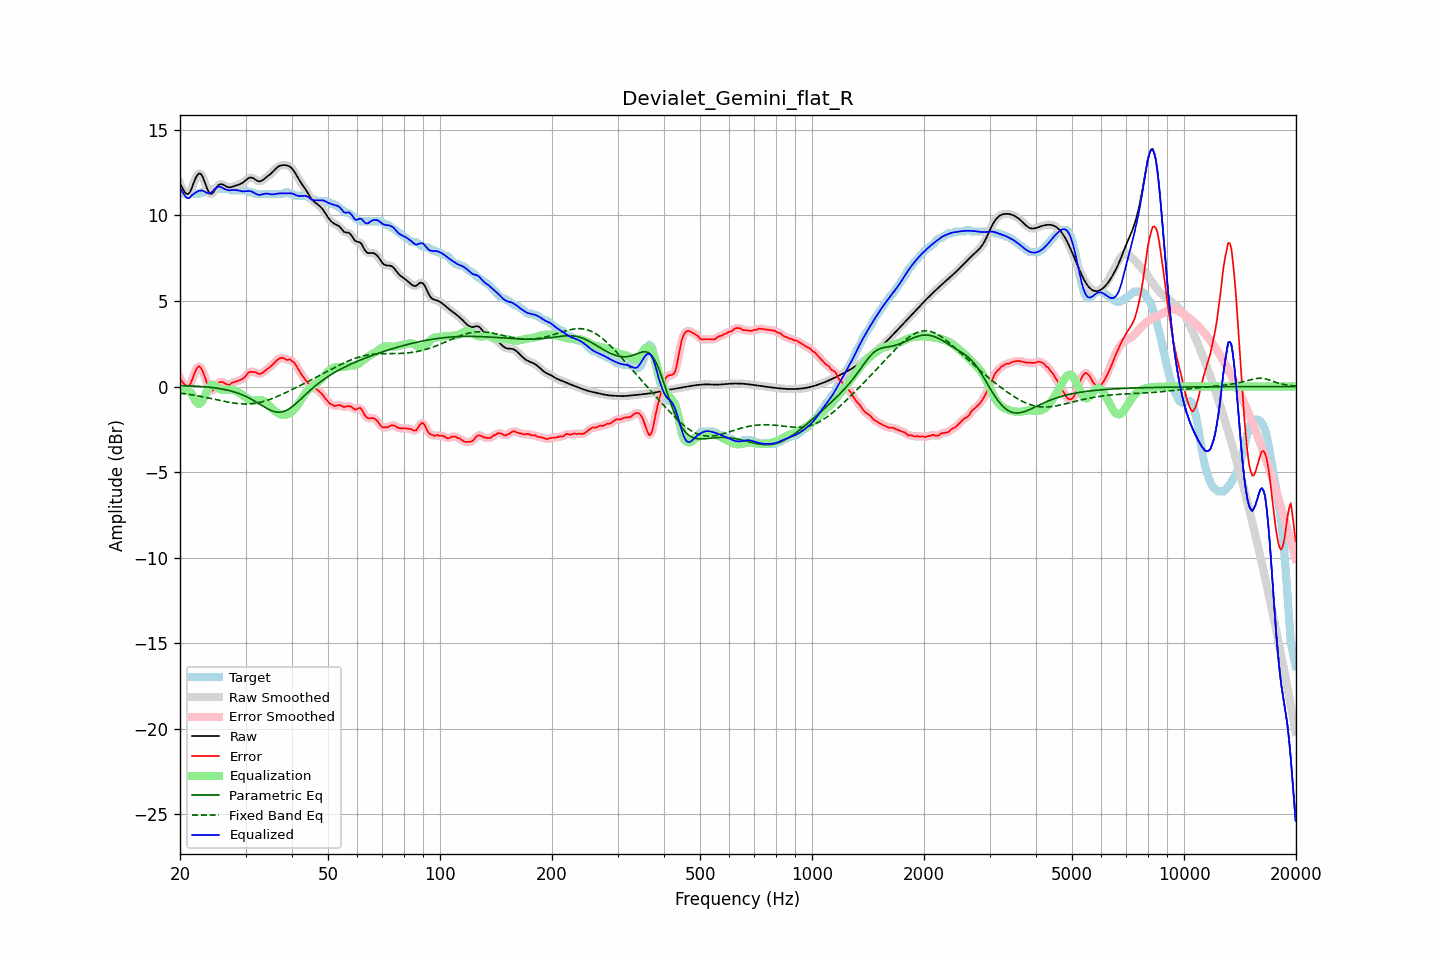

The data file committed next to this chart (first rows):
frequency, raw, error, smoothed, error_smoothed, equalization, parametric_eq, fixed_band_eq, equalized_raw, equalized_smoothed, target
20.00, 11.86, 0.50, 11.89, 0.51, -0.27, 0.05, -0.38, 11.59, 11.62, 11.36
20.20, 11.69, 0.33, 11.66, 0.33, -0.23, 0.05, -0.39, 11.45, 11.43, 11.36
20.40, 11.52, 0.19, 11.49, 0.18, -0.21, 0.05, -0.41, 11.31, 11.28, 11.32
20.61, 11.36, 0.10, 11.37, 0.08, -0.21, 0.05, -0.42, 11.15, 11.16, 11.26
20.81, 11.27, 0.01, 11.27, 0.01, -0.22, 0.04, -0.43, 11.05, 11.05, 11.26
21.02, 11.26, 0.00, 11.26, 0.01, -0.25, 0.04, -0.45, 11.01, 11.01, 11.26
21.23, 11.33, 0.07, 11.35, 0.09, -0.30, 0.04, -0.46, 11.03, 11.05, 11.26
21.44, 11.52, 0.26, 11.53, 0.27, -0.37, 0.03, -0.48, 11.15, 11.16, 11.26
21.66, 11.77, 0.52, 11.77, 0.51, -0.55, 0.03, -0.49, 11.22, 11.22, 11.26
21.87, 12.03, 0.77, 12.02, 0.76, -0.73, 0.02, -0.51, 11.30, 11.29, 11.26
22.09, 12.24, 0.98, 12.24, 0.99, -0.88, 0.02, -0.53, 11.35, 11.35, 11.26
22.31, 12.40, 1.14, 12.39, 1.12, -0.99, 0.01, -0.54, 11.41, 11.40, 11.26
22.54, 12.46, 1.19, 12.45, 1.16, -1.02, 0.01, -0.56, 11.44, 11.44, 11.27
22.76, 12.42, 1.08, 12.41, 1.09, -0.96, 0.00, -0.58, 11.46, 11.45, 11.35
22.99, 12.28, 0.92, 12.27, 0.92, -0.83, -0.01, -0.60, 11.45, 11.44, 11.36
23.22, 12.05, 0.69, 12.05, 0.68, -0.64, -0.01, -0.62, 11.40, 11.41, 11.36
23.45, 11.79, 0.43, 11.79, 0.41, -0.43, -0.02, -0.64, 11.36, 11.36, 11.36
23.69, 11.54, 0.12, 11.54, 0.14, -0.22, -0.03, -0.65, 11.32, 11.32, 11.42
23.92, 11.35, -0.11, 11.36, -0.08, -0.06, -0.04, -0.67, 11.29, 11.30, 11.46
24.16, 11.26, -0.20, 11.27, -0.21, 0.05, -0.05, -0.69, 11.31, 11.33, 11.46
24.40, 11.28, -0.25, 11.29, -0.23, 0.10, -0.06, -0.71, 11.38, 11.39, 11.53
24.65, 11.38, -0.18, 11.38, -0.16, 0.10, -0.07, -0.74, 11.48, 11.48, 11.56
24.89, 11.53, -0.03, 11.52, -0.04, 0.05, -0.08, -0.76, 11.57, 11.57, 11.56
25.14, 11.66, 0.11, 11.66, 0.10, -0.02, -0.10, -0.78, 11.64, 11.64, 11.56
25.39, 11.79, 0.23, 11.77, 0.21, -0.10, -0.11, -0.80, 11.69, 11.67, 11.56
25.65, 11.82, 0.27, 11.82, 0.27, -0.16, -0.13, -0.82, 11.67, 11.67, 11.56
25.91, 11.83, 0.27, 11.83, 0.27, -0.19, -0.14, -0.84, 11.64, 11.63, 11.56
26.16, 11.79, 0.24, 11.79, 0.23, -0.21, -0.16, -0.86, 11.59, 11.59, 11.56
26.43, 11.74, 0.18, 11.74, 0.18, -0.20, -0.18, -0.88, 11.54, 11.54, 11.56
26.69, 11.69, 0.13, 11.69, 0.12, -0.19, -0.20, -0.89, 11.50, 11.50, 11.56
26.96, 11.65, 0.09, 11.66, 0.10, -0.18, -0.22, -0.91, 11.48, 11.48, 11.56
27.23, 11.64, 0.09, 11.65, 0.12, -0.17, -0.25, -0.93, 11.47, 11.48, 11.55
27.50, 11.66, 0.20, 11.66, 0.17, -0.18, -0.27, -0.95, 11.48, 11.48, 11.46
27.77, 11.69, 0.23, 11.69, 0.23, -0.20, -0.30, -0.96, 11.49, 11.49, 11.46
28.05, 11.72, 0.27, 11.72, 0.27, -0.23, -0.33, -0.97, 11.50, 11.49, 11.46
28.33, 11.76, 0.30, 11.75, 0.30, -0.27, -0.36, -0.99, 11.49, 11.49, 11.46
28.62, 11.79, 0.33, 11.79, 0.33, -0.32, -0.39, -1.00, 11.47, 11.47, 11.46
28.90, 11.82, 0.36, 11.82, 0.36, -0.37, -0.42, -1.01, 11.44, 11.45, 11.46
29.19, 11.86, 0.40, 11.86, 0.40, -0.44, -0.46, -1.01, 11.43, 11.43, 11.46
29.48, 11.91, 0.45, 11.92, 0.45, -0.50, -0.50, -1.02, 11.41, 11.41, 11.46
29.78, 11.99, 0.53, 11.99, 0.54, -0.58, -0.54, -1.02, 11.41, 11.41, 11.46
30.08, 12.07, 0.62, 12.07, 0.64, -0.65, -0.58, -1.02, 11.42, 11.42, 11.44
30.38, 12.14, 0.76, 12.14, 0.75, -0.72, -0.63, -1.02, 11.43, 11.43, 11.38
30.68, 12.20, 0.84, 12.20, 0.82, -0.77, -0.67, -1.02, 11.43, 11.43, 11.36
30.99, 12.22, 0.86, 12.22, 0.86, -0.80, -0.72, -1.01, 11.42, 11.41, 11.36
31.30, 12.20, 0.84, 12.20, 0.86, -0.82, -0.78, -1.00, 11.38, 11.38, 11.36
31.61, 12.16, 0.85, 12.15, 0.85, -0.82, -0.83, -0.99, 11.33, 11.33, 11.31
31.93, 12.09, 0.83, 12.09, 0.81, -0.81, -0.88, -0.97, 11.28, 11.28, 11.26
32.24, 12.03, 0.78, 12.03, 0.78, -0.80, -0.94, -0.96, 11.23, 11.23, 11.26
32.57, 12.00, 0.74, 12.00, 0.75, -0.79, -1.00, -0.94, 11.20, 11.21, 11.26
32.89, 12.00, 0.74, 12.01, 0.75, -0.80, -1.05, -0.92, 11.21, 11.21, 11.26
33.22, 12.05, 0.79, 12.05, 0.79, -0.82, -1.11, -0.90, 11.23, 11.23, 11.26
33.55, 12.11, 0.85, 12.11, 0.85, -0.86, -1.17, -0.87, 11.25, 11.25, 11.26
33.89, 12.19, 0.93, 12.18, 0.92, -0.91, -1.22, -0.84, 11.28, 11.27, 11.26
34.23, 12.26, 1.00, 12.26, 1.00, -0.98, -1.28, -0.81, 11.28, 11.28, 11.26
34.57, 12.33, 1.07, 12.33, 1.07, -1.06, -1.33, -0.78, 11.27, 11.27, 11.26
34.92, 12.40, 1.14, 12.40, 1.14, -1.15, -1.37, -0.75, 11.25, 11.25, 11.26
35.27, 12.48, 1.23, 12.49, 1.23, -1.25, -1.41, -0.71, 11.24, 11.24, 11.26
35.62, 12.58, 1.32, 12.58, 1.32, -1.34, -1.45, -0.68, 11.24, 11.24, 11.26
35.97, 12.68, 1.42, 12.68, 1.42, -1.43, -1.47, -0.64, 11.25, 11.25, 11.26
... 635 more rows
